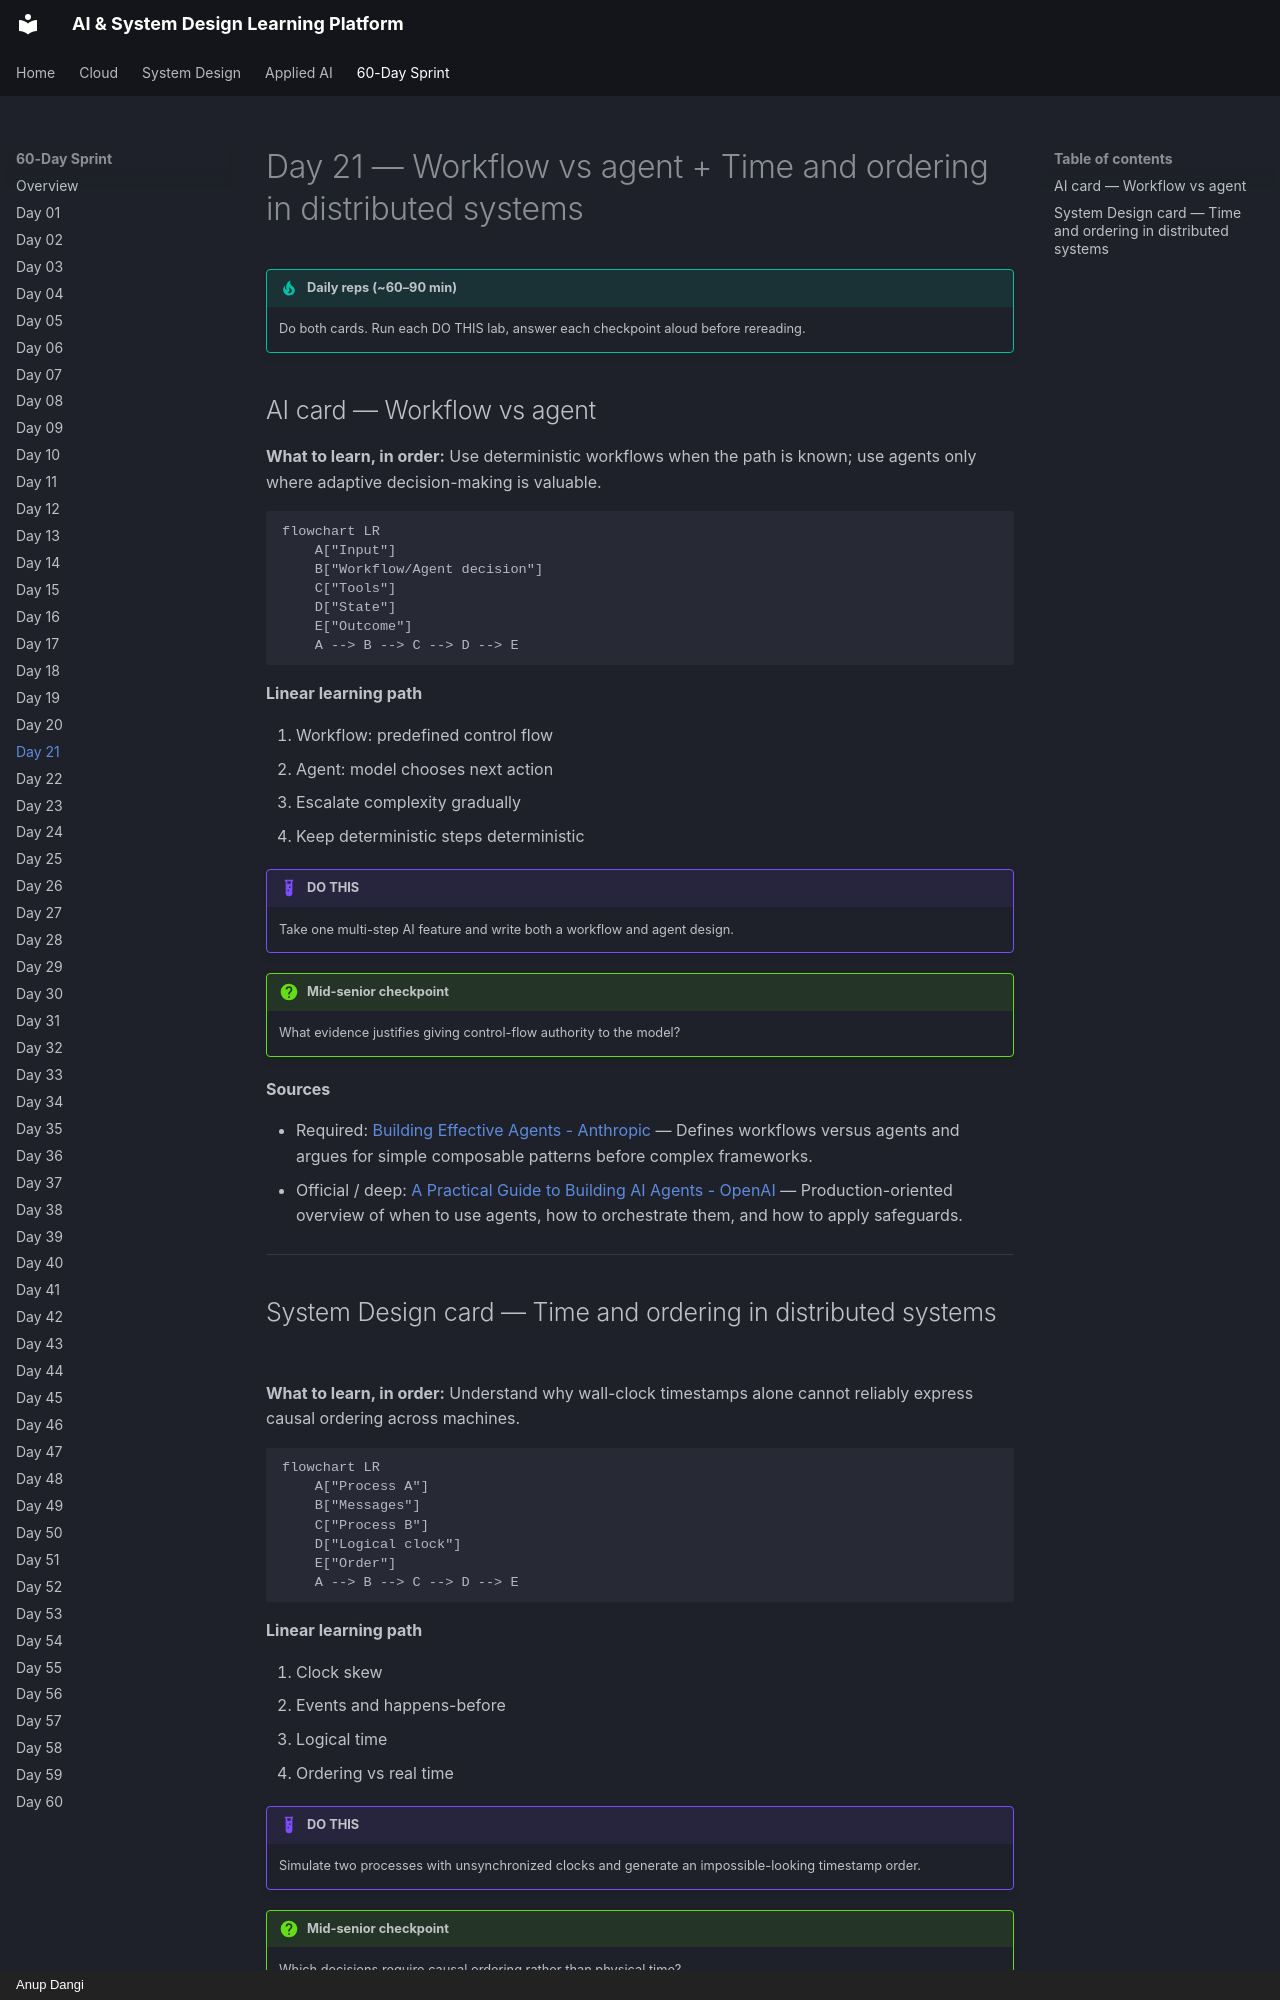

repository: AnupDangi/learnlikeadev · page: 60-day/day21/index.html · generator: mkdocs · copyright: Anup Dangi

# Day 21 — Workflow vs agent + Time and ordering in distributed systems

!!! tip "Daily reps (~60–90 min)"
    Do both cards. Run each DO THIS lab, answer each checkpoint aloud before rereading.

## AI card — Workflow vs agent

**What to learn, in order:** Use deterministic workflows when the path is known; use agents only where adaptive decision-making is valuable.

```mermaid
flowchart LR
    A["Input"]
    B["Workflow/Agent decision"]
    C["Tools"]
    D["State"]
    E["Outcome"]
    A --> B --> C --> D --> E
```

**Linear learning path**

1. Workflow: predefined control flow
2. Agent: model chooses next action
3. Escalate complexity gradually
4. Keep deterministic steps deterministic

!!! example "DO THIS"
    Take one multi-step AI feature and write both a workflow and agent design.

!!! question "Mid-senior checkpoint"
    What evidence justifies giving control-flow authority to the model?

**Sources**

- Required: [Building Effective Agents - Anthropic](https://www.anthropic.com/engineering/building-effective-agents) — Defines workflows versus agents and argues for simple composable patterns before complex frameworks.
- Official / deep: [A Practical Guide to Building AI Agents - OpenAI](https://openai.com/business/guides-and-resources/a-practical-guide-to-building-ai-agents/) — Production-oriented overview of when to use agents, how to orchestrate them, and how to apply safeguards.

---
